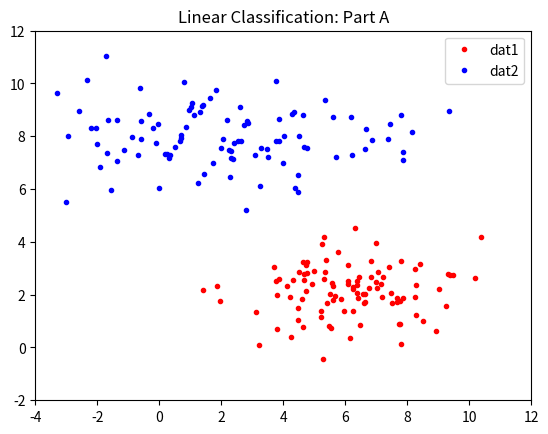

Write Python code to recreate this figure.
import numpy as np
import math
import matplotlib.pyplot as plt


np.random.seed(1)

def sigmoid(x):
    """
    args: x - some number
    return: some value between 0 and 1 based on sigmoid function
    """
    sigmoid = 1/(1+np.exp(-x))
    return sigmoid

def sigmoid_derivative(x):
    """
    args: x - some number
    return: derivative of sigmoid given x
    """
    sig_prime = x*(1-x)
    return sig_prime

def function(x):

    y = 2*x + np.random.normal(0, 1, x.size) # [1000x1]

    return y

def part_2a():
    """
    MATLAB CODE:
    dat1 = [normrnd(6,2,100,1) normrnd(2,1,100,1)];
    dat2 = [normrnd(2,3,100,1) normrnd(8,1,100,1)];
    dat = [dat1; dat2];
    y = [ones(100,1); 0*ones(100,1)];

    line-by-line translation with same output, modified to fit the assignment
    """
    tempx = np.random.normal(6,2,size=100)
    tempy = np.random.normal(2,1,size=100)
    dat1 = np.array((tempx,tempy))

    tempx = np.random.normal(2,3,size=100)
    tempy = np.random.normal(8,1,size=100)
    dat2 = np.array((tempx,tempy))

    y = np.array((np.ones((100)),-1*np.ones((100)))).T

    fig1 = plt.figure()
    plt.plot(dat1[0], dat1[1], "r.", label="dat1")
    plt.plot(dat2[0], dat2[1], "b.", label="dat2")
    plt.title("Linear Classification: Part A")
    plt.xlim(-4,12)
    plt.ylim(-2,12)
    plt.legend()
    plt.show()


def main():
    part_2a()

if __name__ == '__main__':
    main()
